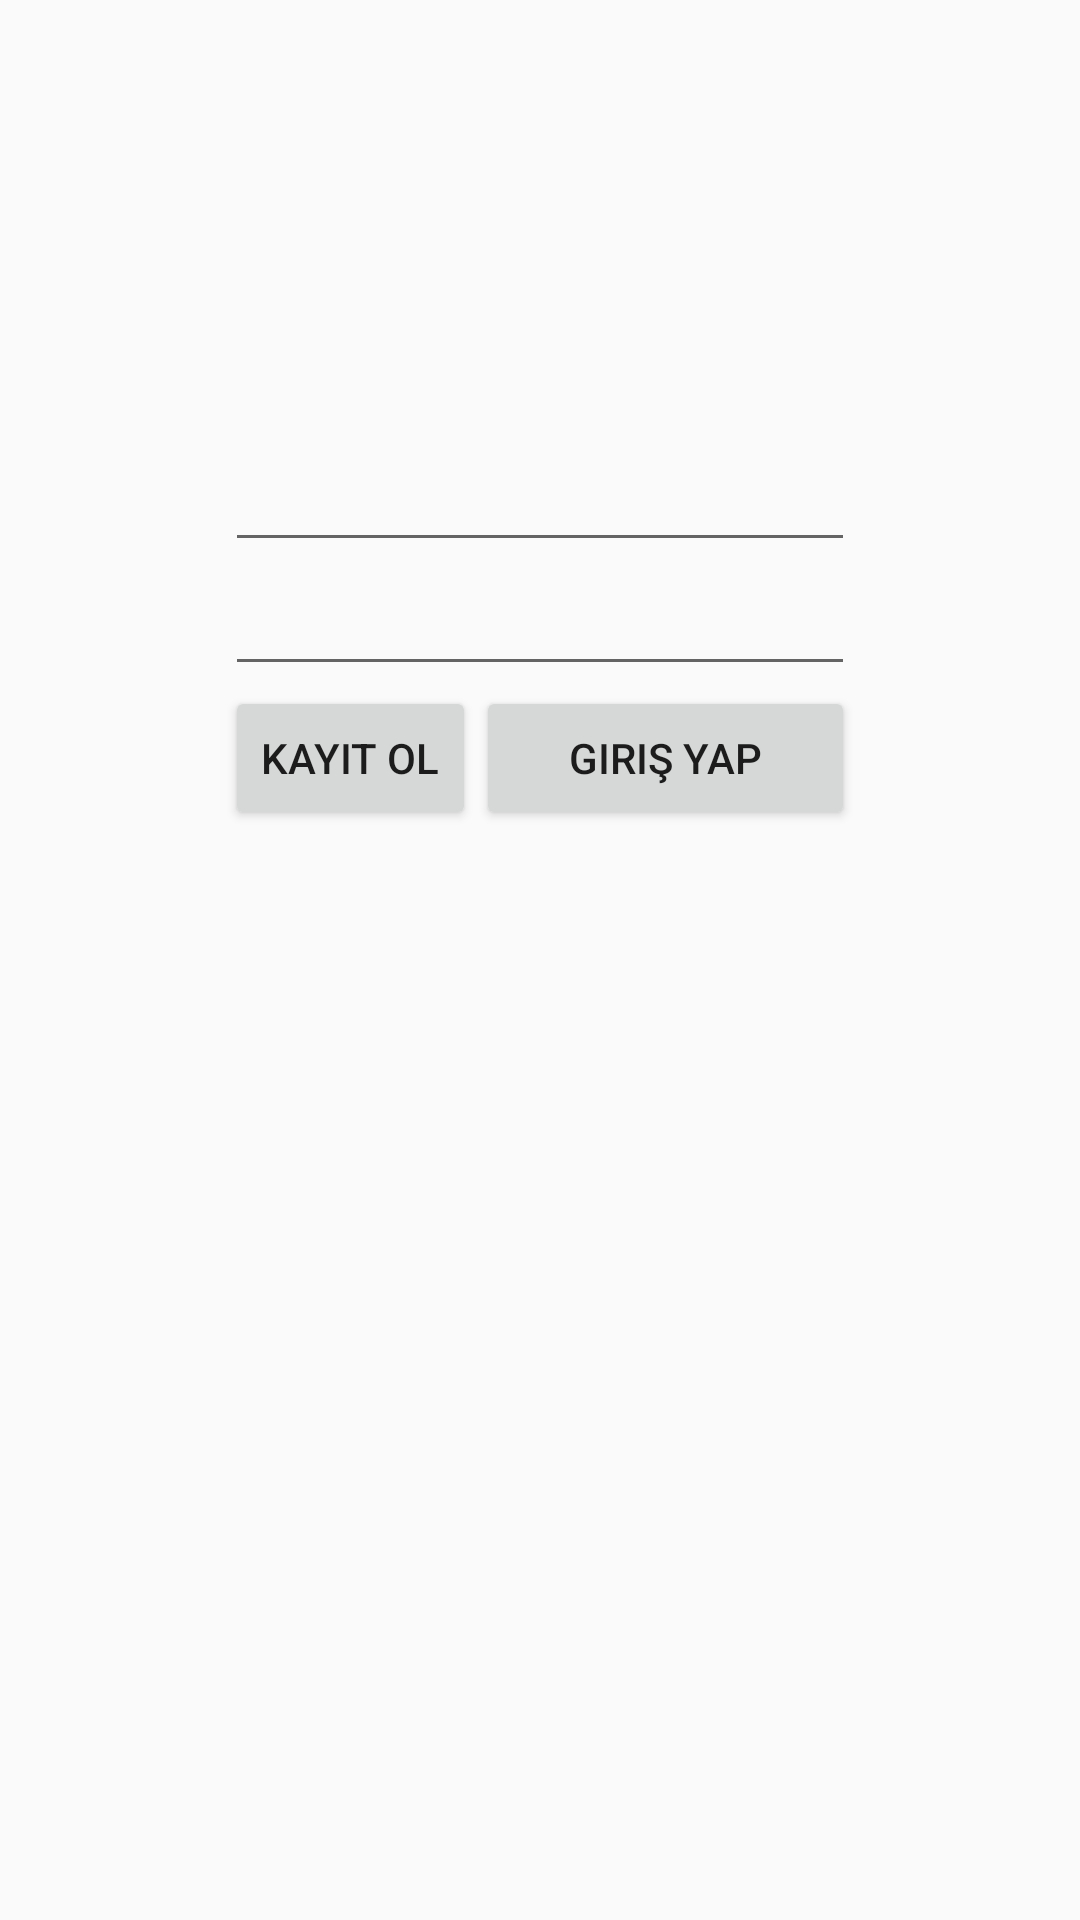

The Android layout XML behind this screen, and the referenced resources:
<!-- AndroidManifest.xml: application theme Theme.AppCompat.Light.DarkActionBar -->
<!-- res/layout/login.xml -->
<RelativeLayout xmlns:android="http://schemas.android.com/apk/res/android"
    xmlns:tools="http://schemas.android.com/tools" android:layout_width="match_parent"
    android:layout_height="match_parent"
    tools:context=".MainActivity">

    <EditText
        android:layout_width="wrap_content"
        android:layout_height="wrap_content"
        android:inputType="textPersonName"
        android:ems="10"
        android:id="@+id/editText"
        android:layout_alignParentTop="true"
        android:layout_centerHorizontal="true"
        android:layout_marginTop="146dp" />

    <EditText
        android:layout_width="wrap_content"
        android:layout_height="wrap_content"
        android:inputType="textPassword"
        android:ems="10"
        android:id="@+id/editText2"
        android:layout_below="@+id/editText"
        android:layout_alignLeft="@+id/editText"
        android:layout_alignStart="@+id/editText" />

    <Button
        style="?android:attr/buttonStyleSmall"
        android:layout_width="wrap_content"
        android:layout_height="wrap_content"
        android:text="Kayıt ol"
        android:id="@+id/button"
        android:layout_below="@+id/editText2"
        android:layout_alignLeft="@+id/editText2"
        android:layout_alignStart="@+id/editText2"
        />

    <Button
        style="?android:attr/buttonStyleSmall"
        android:layout_width="wrap_content"
        android:layout_height="wrap_content"
        android:text="Giriş Yap"
        android:id="@+id/button2"
        android:layout_below="@+id/editText2"
        android:layout_toRightOf="@+id/button"
        android:layout_alignRight="@+id/editText2"
        android:layout_alignEnd="@+id/editText2" />
</RelativeLayout>
<!-- resources referenced by this layout -->
<resources>

</resources>
